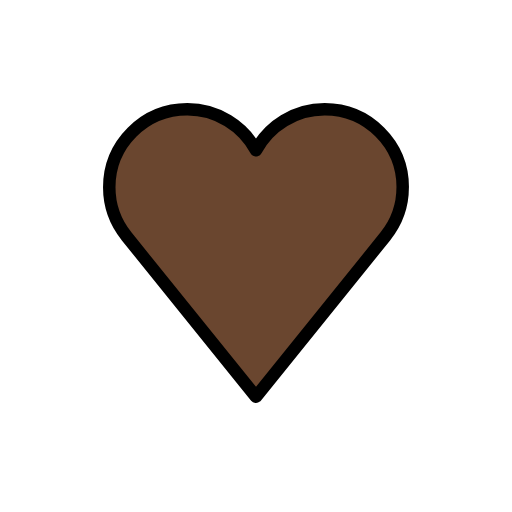
t = 0.00 s
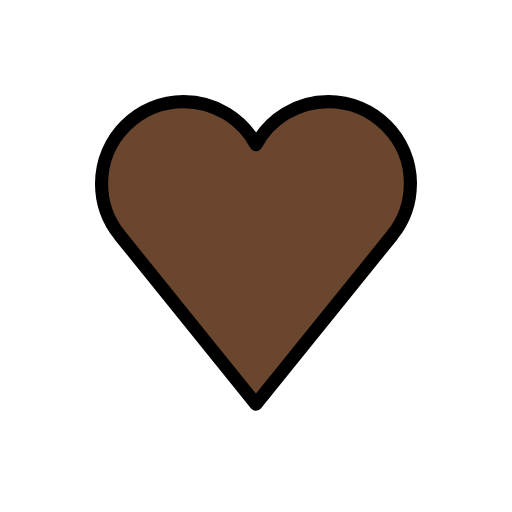
t = 0.36 s
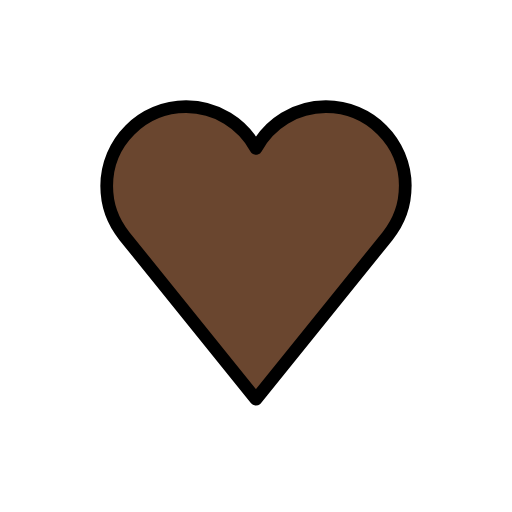
t = 0.84 s
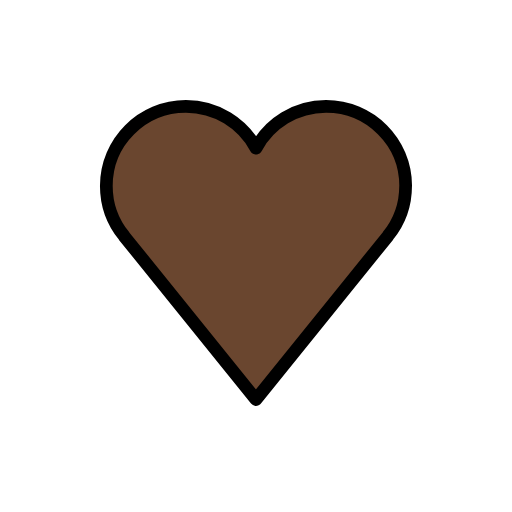
t = 1.20 s
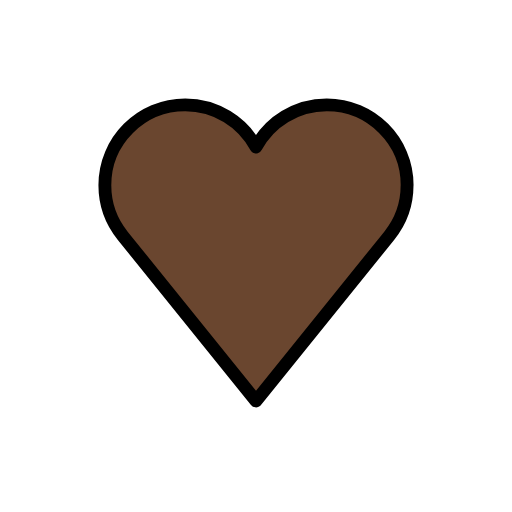
t = 1.56 s
t = 2.04 s: frame unchanged from t = 0.00 s, image omitted

The animated SVG that drew these frames (rendered in a browser with its animation timeline set to each time). Animation: 1 SMIL element (animateTransform=1); one cycle of 2.40 s, repeats indefinitely.

<?xml version='1.0' encoding='utf-8'?>
<svg xmlns="http://www.w3.org/2000/svg" id="emoji" viewBox="-5 -5 82 82" version="1.1" width="200" height="200" role="img">
  <title>OpenMoji: brown heart</title><g transform="translate(36 36)"><g><g transform="translate(-36 -36)"><g id="color">
    <path fill="#6a462f" d="m59.5 25c0-6.904-5.596-12.5-12.5-12.5-4.753 0-8.886 2.654-11 6.56-2.114-3.906-6.247-6.56-11-6.56-6.904 0-12.5 5.596-12.5 12.5 0 2.97 1.04 5.694 2.77 7.839l-0.0043 0.0034 20.73 25.7 20.73-25.7-0.0043-0.0034c1.73-2.145 2.77-4.869 2.77-7.839z" />
  </g>
  <g id="line">
    <path fill="none" stroke="#000" stroke-linejoin="round" stroke-miterlimit="10" stroke-width="2" d="m59.5 25c0-6.904-5.596-12.5-12.5-12.5-4.753 0-8.886 2.654-11 6.56-2.114-3.906-6.247-6.56-11-6.56-6.904 0-12.5 5.596-12.5 12.5 0 2.97 1.04 5.694 2.77 7.839l-0.0043 0.0034 20.73 25.7 20.73-25.7-0.0043-0.0034c1.73-2.145 2.77-4.869 2.77-7.839z" />
  </g>
</g><animateTransform attributeName="transform" type="scale" values="1;1.07;1;1.04;1;1" dur="2.4s" repeatCount="indefinite" /></g></g></svg>
